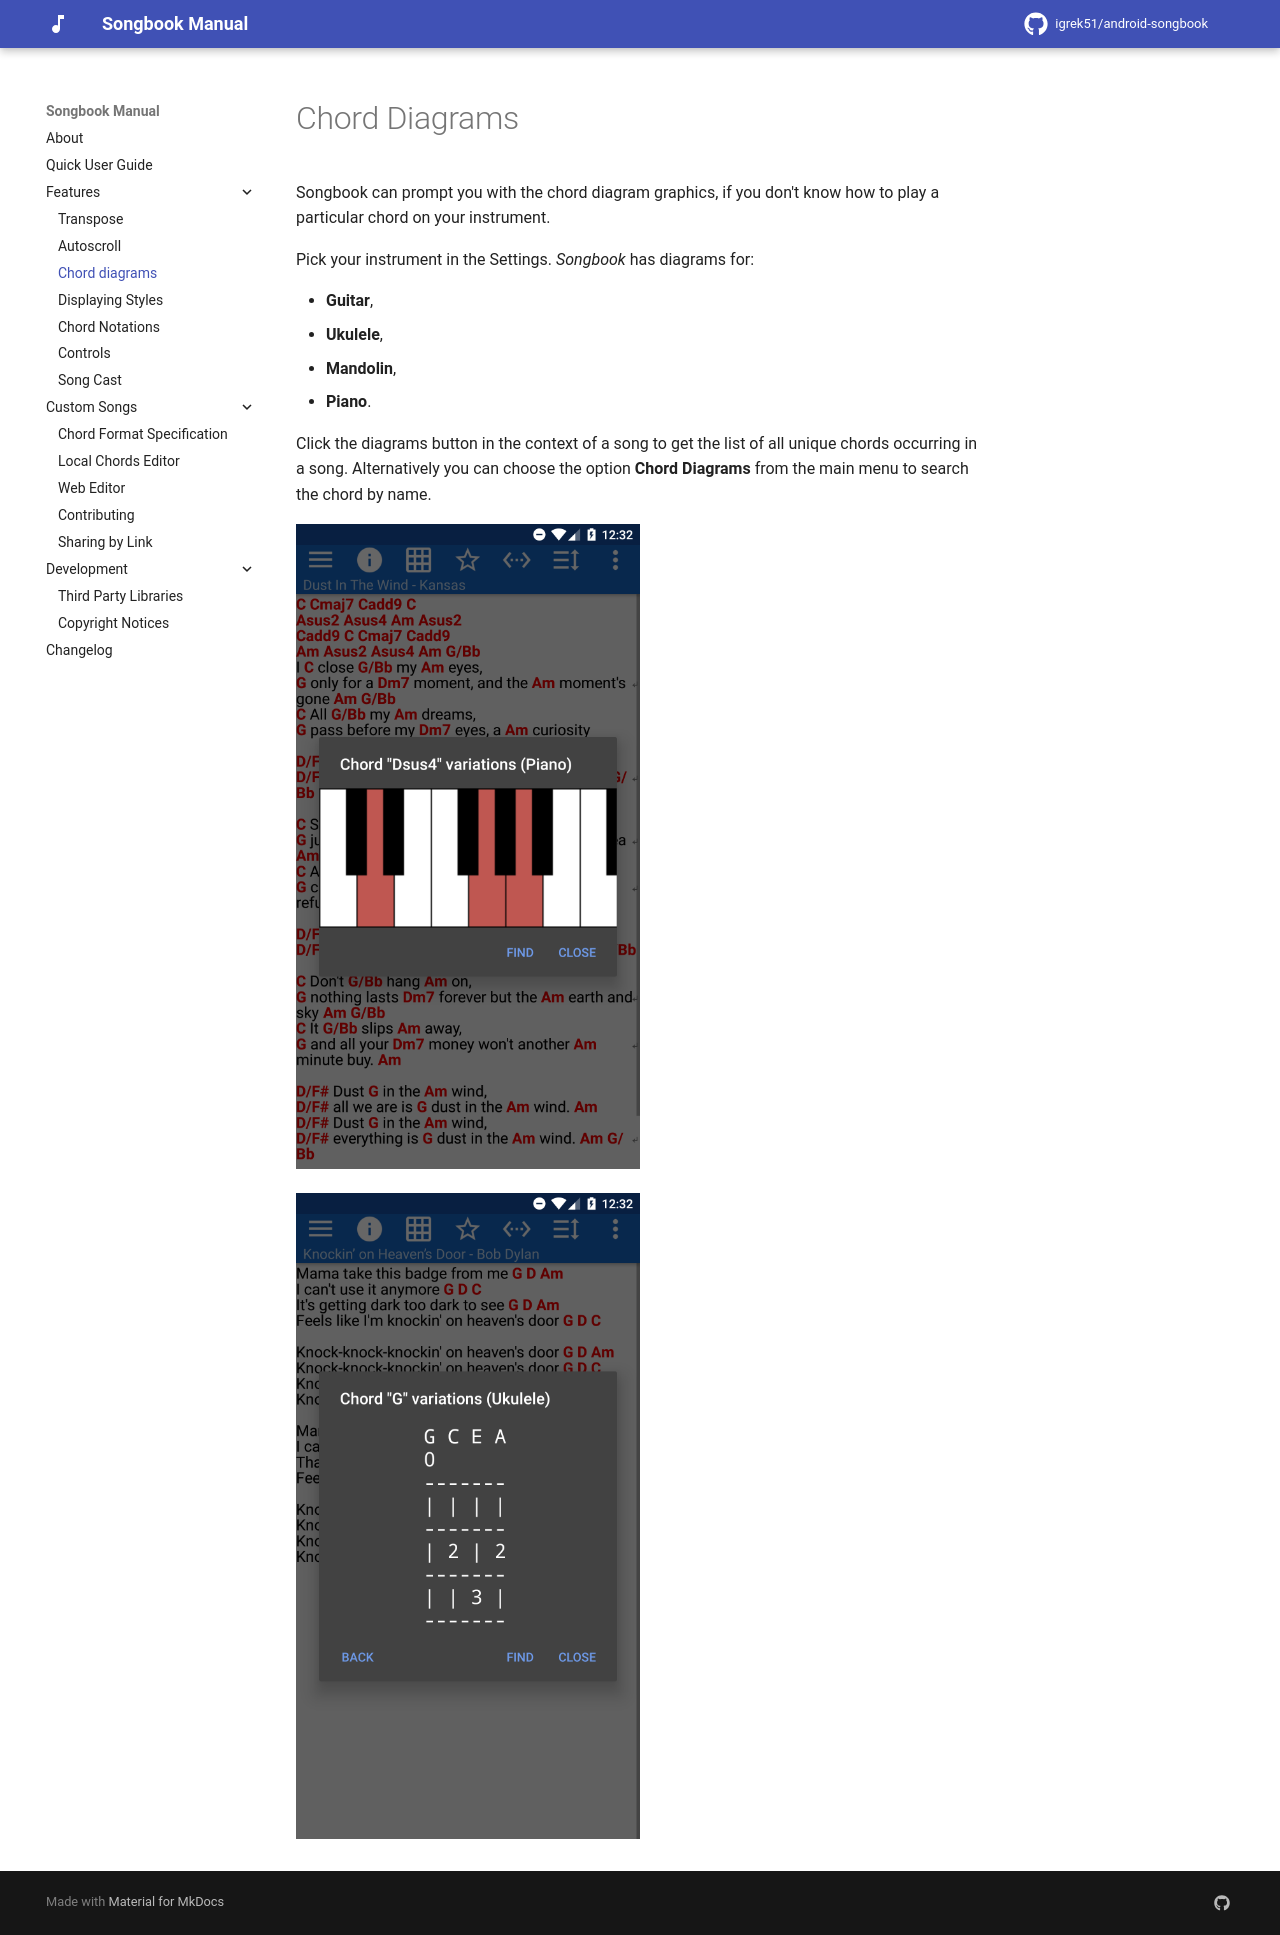

repository: igrek51/android-songbook · page: chord-diagrams/index.html · generator: mkdocs

# Chord Diagrams
Songbook can prompt you with the chord diagram graphics,
if you don't know how to play a particular chord on your instrument.

Pick your instrument in the Settings.
*Songbook* has diagrams for:

- **Guitar**,
- **Ukulele**,
- **Mandolin**,
- **Piano**.

Click the diagrams button in the context of a song to get the list of all unique chords occurring in a song.
Alternatively you can choose the option **Chord Diagrams** from the main menu to search the chord by name.

![](./assets/screenshots-mobile-en/07.png){ width="50%" }

![](./assets/screenshots-mobile-en/05.png){ width="50%" }
